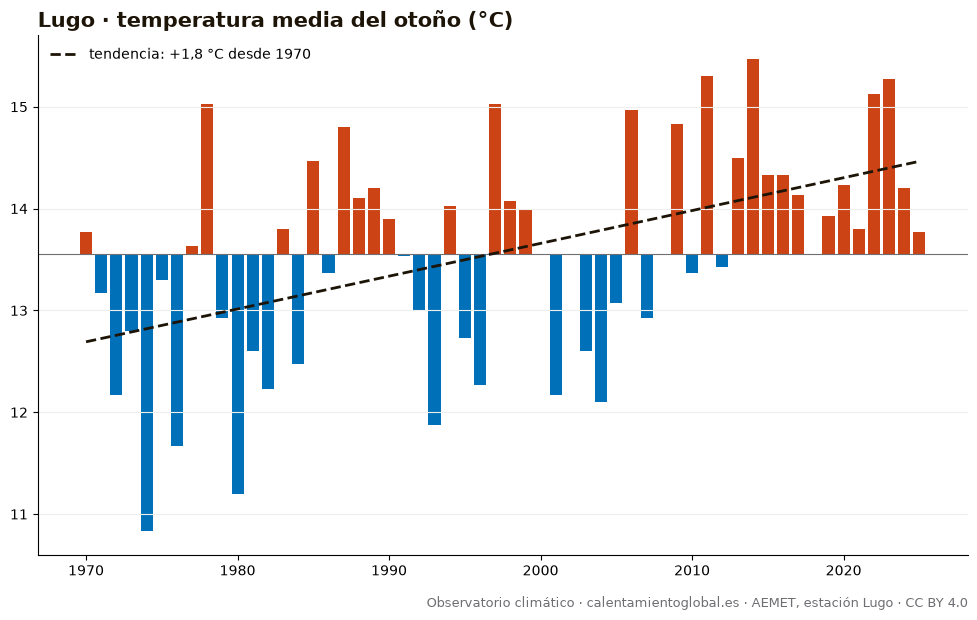

Values plotted in this chart, from the file beside it:
anio, temperatura_media_C_AEMET
1970, 13.77
1971, 13.17
1972, 12.17
1973, 12.8
1974, 10.83
1975, 13.3
1976, 11.67
1977, 13.63
1978, 15.03
1979, 12.93
1980, 11.2
1981, 12.6
1982, 12.23
1983, 13.8
1984, 12.47
1985, 14.47
1986, 13.37
1987, 14.8
1988, 14.1
1989, 14.2
1990, 13.9
1991, 13.53
1992, 13.0
1993, 11.87
1994, 14.03
1995, 12.73
1996, 12.27
1997, 15.03
1998, 14.07
1999, 14.0
2001, 12.17
2003, 12.6
2004, 12.1
2005, 13.07
2006, 14.97
2007, 12.93
2009, 14.83
2010, 13.37
2011, 15.3
2012, 13.43
2013, 14.5
2014, 15.47
2015, 14.33
2016, 14.33
2017, 14.13
2019, 13.93
2020, 14.23
2021, 13.8
2022, 15.13
2023, 15.27
2024, 14.2
2025, 13.77
